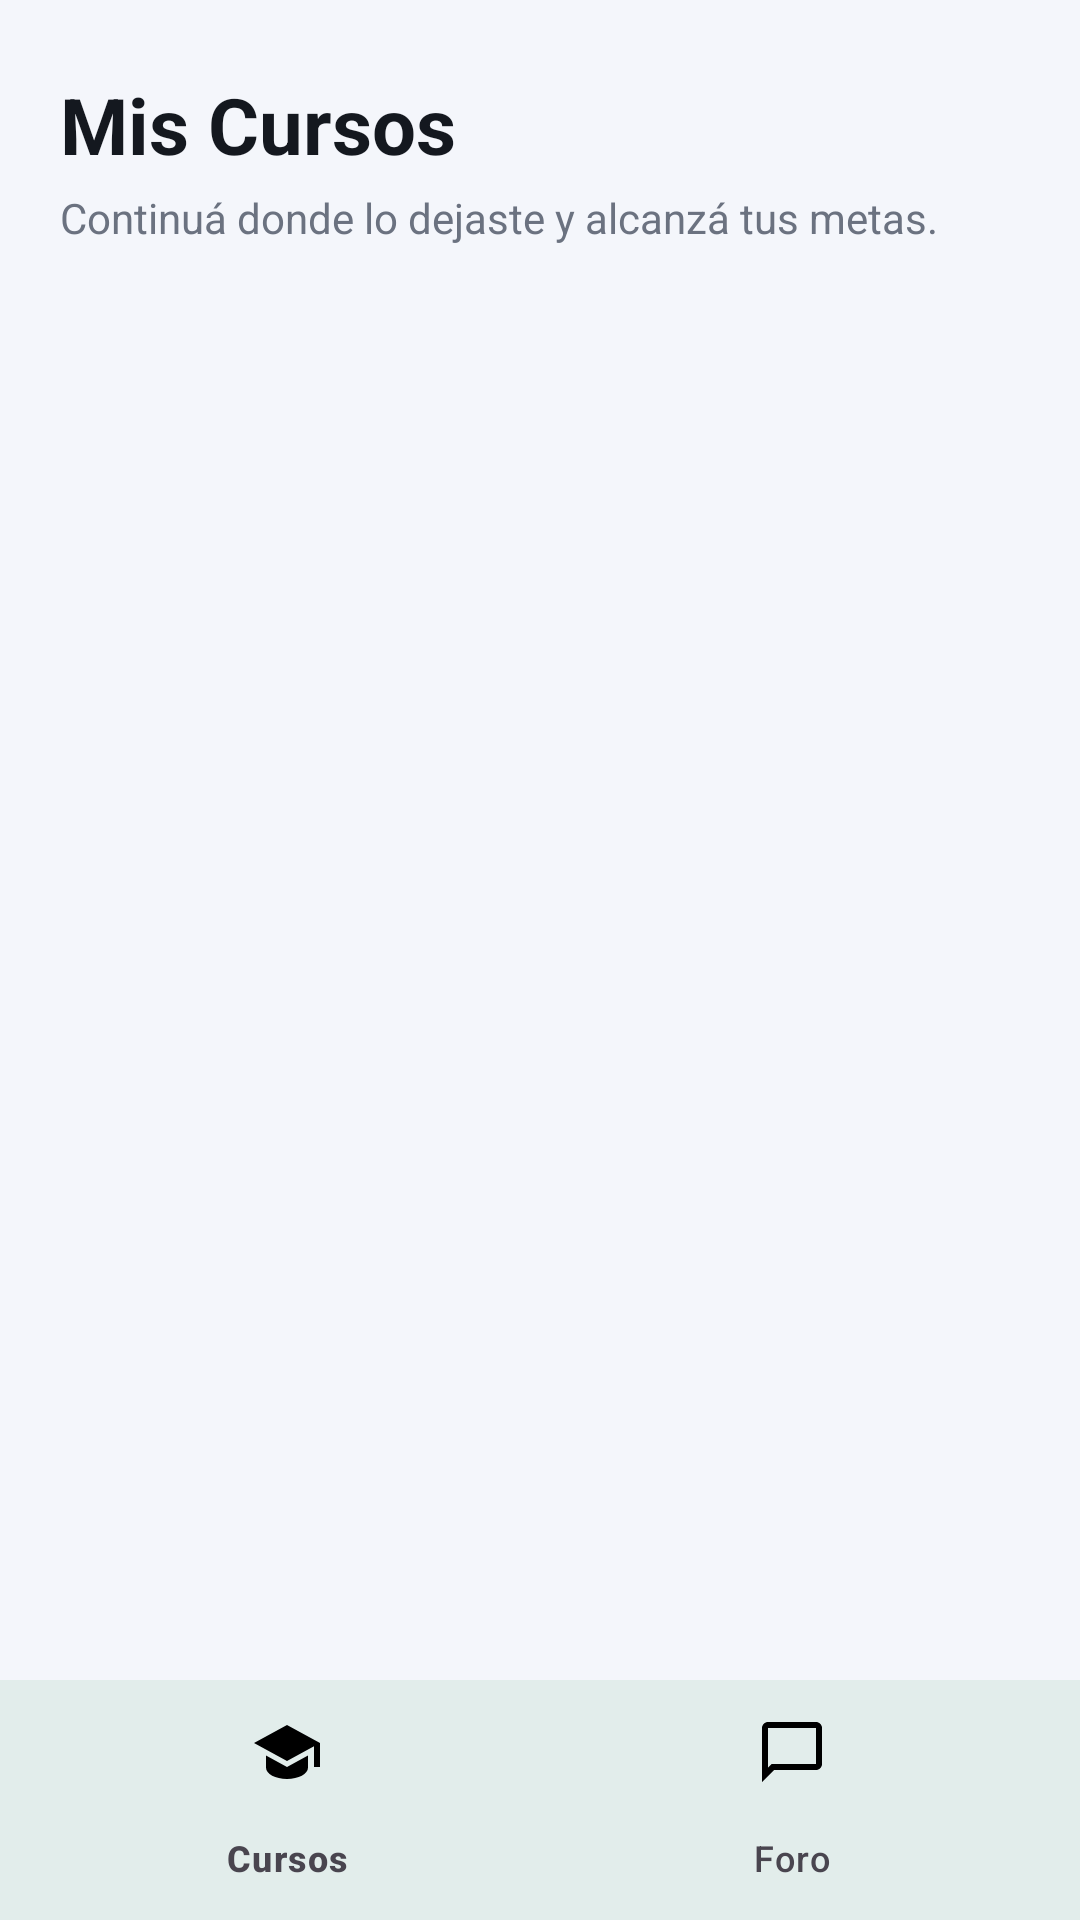

Android layout source for this screen:
<!-- AndroidManifest.xml: application theme Theme.ProyectoDesarrolloMovil -->
<!-- res/layout/activity_courses.xml -->
<?xml version="1.0" encoding="utf-8"?>
<androidx.constraintlayout.widget.ConstraintLayout xmlns:android="http://schemas.android.com/apk/res/android"
    xmlns:app="http://schemas.android.com/apk/res-auto"
    xmlns:tools="http://schemas.android.com/tools"
    android:id="@+id/main"
    android:layout_width="match_parent"
    android:layout_height="match_parent"
    android:background="@color/background"
    tools:context=".ui.courses.CoursesActivity">

    <TextView
        android:id="@+id/coursesTitleTextView"
        android:layout_width="0dp"
        android:layout_height="wrap_content"
        android:layout_marginStart="20dp"
        android:layout_marginTop="24dp"
        android:layout_marginEnd="20dp"
        android:text="@string/courses_title"
        android:textColor="@color/text_primary"
        android:textSize="26sp"
        android:textStyle="bold"
        app:layout_constraintEnd_toEndOf="parent"
        app:layout_constraintStart_toStartOf="parent"
        app:layout_constraintTop_toTopOf="parent" />

    <TextView
        android:id="@+id/coursesSubtitleTextView"
        android:layout_width="0dp"
        android:layout_height="wrap_content"
        android:layout_marginStart="20dp"
        android:layout_marginTop="4dp"
        android:layout_marginEnd="20dp"
        android:text="@string/courses_subtitle"
        android:textColor="@color/text_secondary"
        android:textSize="14sp"
        app:layout_constraintEnd_toEndOf="parent"
        app:layout_constraintStart_toStartOf="parent"
        app:layout_constraintTop_toBottomOf="@id/coursesTitleTextView" />

    <ProgressBar
        android:id="@+id/loadingProgressBar"
        android:layout_width="wrap_content"
        android:layout_height="wrap_content"
        android:indeterminateTint="@color/teal_primary"
        android:visibility="gone"
        app:layout_constraintBottom_toTopOf="@id/bottomNavigationView"
        app:layout_constraintEnd_toEndOf="parent"
        app:layout_constraintStart_toStartOf="parent"
        app:layout_constraintTop_toBottomOf="@id/coursesSubtitleTextView" />

    <TextView
        android:id="@+id/errorTextView"
        android:layout_width="0dp"
        android:layout_height="wrap_content"
        android:layout_marginStart="20dp"
        android:layout_marginTop="24dp"
        android:layout_marginEnd="20dp"
        android:background="@drawable/bg_error_banner"
        android:gravity="center"
        android:padding="14dp"
        android:textColor="@color/error_red"
        android:visibility="gone"
        app:layout_constraintEnd_toEndOf="parent"
        app:layout_constraintStart_toStartOf="parent"
        app:layout_constraintTop_toBottomOf="@id/coursesSubtitleTextView" />

    <androidx.recyclerview.widget.RecyclerView
        android:id="@+id/coursesRecyclerView"
        android:layout_width="0dp"
        android:layout_height="0dp"
        android:clipToPadding="false"
        android:paddingStart="20dp"
        android:paddingTop="20dp"
        android:paddingEnd="20dp"
        android:paddingBottom="20dp"
        app:layout_constraintBottom_toTopOf="@id/bottomNavigationView"
        app:layout_constraintEnd_toEndOf="parent"
        app:layout_constraintStart_toStartOf="parent"
        app:layout_constraintTop_toBottomOf="@id/coursesSubtitleTextView"
        tools:listitem="@layout/item_course" />

    <com.google.android.material.bottomnavigation.BottomNavigationView
        android:id="@+id/bottomNavigationView"
        android:layout_width="0dp"
        android:layout_height="wrap_content"
        android:background="@color/surface"
        app:elevation="8dp"
        app:itemIconTint="@color/bottom_nav_item_color"
        app:itemTextColor="@color/bottom_nav_item_color"
        app:labelVisibilityMode="labeled"
        app:layout_constraintBottom_toBottomOf="parent"
        app:layout_constraintEnd_toEndOf="parent"
        app:layout_constraintStart_toStartOf="parent"
        app:menu="@menu/bottom_nav_menu" />

</androidx.constraintlayout.widget.ConstraintLayout>
<!-- res/layout/item_course.xml (included above) -->
<?xml version="1.0" encoding="utf-8"?>
<androidx.constraintlayout.widget.ConstraintLayout xmlns:android="http://schemas.android.com/apk/res/android"
    xmlns:app="http://schemas.android.com/apk/res-auto"
    xmlns:tools="http://schemas.android.com/tools"
    android:layout_width="match_parent"
    android:layout_height="wrap_content"
    android:layout_marginBottom="14dp"
    android:background="@drawable/bg_card_white"
    android:clickable="true"
    android:focusable="true"
    android:foreground="?attr/selectableItemBackground"
    android:padding="18dp">

    <View
        android:id="@+id/courseIconBackground"
        android:layout_width="48dp"
        android:layout_height="48dp"
        android:background="@drawable/bg_circle_teal_light"
        app:layout_constraintStart_toStartOf="parent"
        app:layout_constraintTop_toTopOf="parent" />

    <ImageView
        android:layout_width="24dp"
        android:layout_height="24dp"
        android:contentDescription="@null"
        android:src="@drawable/ic_school"
        app:layout_constraintBottom_toBottomOf="@id/courseIconBackground"
        app:layout_constraintEnd_toEndOf="@id/courseIconBackground"
        app:layout_constraintStart_toStartOf="@id/courseIconBackground"
        app:layout_constraintTop_toTopOf="@id/courseIconBackground"
        app:tint="@color/teal_primary" />

    <ImageView
        android:id="@+id/chevronImageView"
        android:layout_width="20dp"
        android:layout_height="20dp"
        android:contentDescription="@null"
        android:src="@drawable/ic_chevron_right"
        app:layout_constraintBottom_toBottomOf="@id/courseIconBackground"
        app:layout_constraintEnd_toEndOf="parent"
        app:layout_constraintTop_toTopOf="@id/courseIconBackground"
        app:tint="@color/text_hint" />

    <TextView
        android:id="@+id/courseFullNameTextView"
        android:layout_width="0dp"
        android:layout_height="wrap_content"
        android:layout_marginTop="14dp"
        android:textColor="@color/text_primary"
        android:textSize="17sp"
        android:textStyle="bold"
        app:layout_constraintEnd_toEndOf="parent"
        app:layout_constraintStart_toStartOf="parent"
        app:layout_constraintTop_toBottomOf="@id/courseIconBackground"
        tools:text="Introducción al Diseño UI" />

    <TextView
        android:id="@+id/courseShortNameTextView"
        android:layout_width="0dp"
        android:layout_height="wrap_content"
        android:layout_marginTop="4dp"
        android:textColor="@color/text_secondary"
        android:textSize="13sp"
        app:layout_constraintEnd_toEndOf="parent"
        app:layout_constraintStart_toStartOf="parent"
        app:layout_constraintTop_toBottomOf="@id/courseFullNameTextView"
        tools:text="UI-101" />

    <View
        android:id="@+id/divider"
        android:layout_width="0dp"
        android:layout_height="1dp"
        android:layout_marginTop="14dp"
        android:background="@color/border_light"
        app:layout_constraintEnd_toEndOf="parent"
        app:layout_constraintStart_toStartOf="parent"
        app:layout_constraintTop_toBottomOf="@id/courseShortNameTextView" />

    <ImageView
        android:id="@+id/teacherIconImageView"
        android:layout_width="16dp"
        android:layout_height="16dp"
        android:layout_marginTop="12dp"
        android:contentDescription="@null"
        android:src="@drawable/ic_person"
        app:layout_constraintStart_toStartOf="parent"
        app:layout_constraintTop_toBottomOf="@id/divider"
        app:tint="@color/text_secondary" />

    <TextView
        android:id="@+id/courseTeacherTextView"
        android:layout_width="0dp"
        android:layout_height="wrap_content"
        android:layout_marginStart="8dp"
        android:textColor="@color/text_secondary"
        android:textSize="13sp"
        app:layout_constraintBottom_toBottomOf="@id/teacherIconImageView"
        app:layout_constraintEnd_toEndOf="parent"
        app:layout_constraintStart_toEndOf="@id/teacherIconImageView"
        app:layout_constraintTop_toTopOf="@id/teacherIconImageView"
        tools:text="Alex Rivera" />

</androidx.constraintlayout.widget.ConstraintLayout>
<!-- resources referenced by this layout -->
<resources>
  <color name="background">#F4F6FB</color>
  <color name="border_light">#E2E5EC</color>
  <color name="error_red">#D64545</color>
  <color name="surface">#FFFFFFFF</color>
  <color name="teal_primary">#0E6B5C</color>
  <color name="text_hint">#9CA3AF</color>
  <color name="text_primary">#14181F</color>
  <color name="text_secondary">#6B7280</color>
  <!-- drawable bg_card_white (drawable) -->
  <?xml version="1.0" encoding="utf-8"?>
  <shape xmlns:android="http://schemas.android.com/apk/res/android" android:shape="rectangle">
      <solid android:color="@color/surface" />
      <corners android:radius="16dp" />
      <stroke android:width="1dp" android:color="@color/border_light" />
  </shape>
  <!-- drawable bg_circle_teal_light (drawable) -->
  <?xml version="1.0" encoding="utf-8"?>
  <shape xmlns:android="http://schemas.android.com/apk/res/android" android:shape="oval">
      <solid android:color="@color/teal_primary_light" />
  </shape>
  <!-- drawable ic_school (drawable) -->
  <vector xmlns:android="http://schemas.android.com/apk/res/android"
      android:width="24dp"
      android:height="24dp"
      android:viewportWidth="24"
      android:viewportHeight="24">
      <path
          android:fillColor="#FF000000"
          android:pathData="M12,3L1,9l11,6 9,-4.91V17h2V9L12,3zM5,13.18V17.18C5,19.38 8.13,21 12,21s7,-1.62 7,-3.82v-4L12,17l-7,-3.82z" />
  </vector>
  <string name="courses_subtitle">Continuá donde lo dejaste y alcanzá tus metas.</string>
  <string name="courses_title">Mis Cursos</string>
  <style name="Theme.ProyectoDesarrolloMovil" parent="Base.Theme.ProyectoDesarrolloMovil" />
  <color name="teal_primary_light">#D6F5EF</color>
  <style name="Base.Theme.ProyectoDesarrolloMovil" parent="Theme.Material3.Light.NoActionBar">
          <item name="colorPrimary">@color/teal_primary</item>
          <item name="colorPrimaryVariant">@color/teal_primary_dark</item>
          <item name="colorOnPrimary">@color/white</item>
          <item name="colorSecondary">@color/navy_dark</item>
          <item name="colorOnSecondary">@color/white</item>
          <item name="android:colorBackground">@color/background</item>
          <item name="colorSurface">@color/surface</item>
          <item name="colorOnSurface">@color/text_primary</item>
          <item name="colorError">@color/error_red</item>
          <item name="android:statusBarColor">@color/navy_dark</item>
          <item name="android:navigationBarColor">@color/surface</item>
          <item name="android:windowLightStatusBar">false</item>
      </style>
  <color name="teal_primary_dark">#08483D</color>
  <color name="white">#FFFFFFFF</color>
  <color name="navy_dark">#0B1220</color>
</resources>
